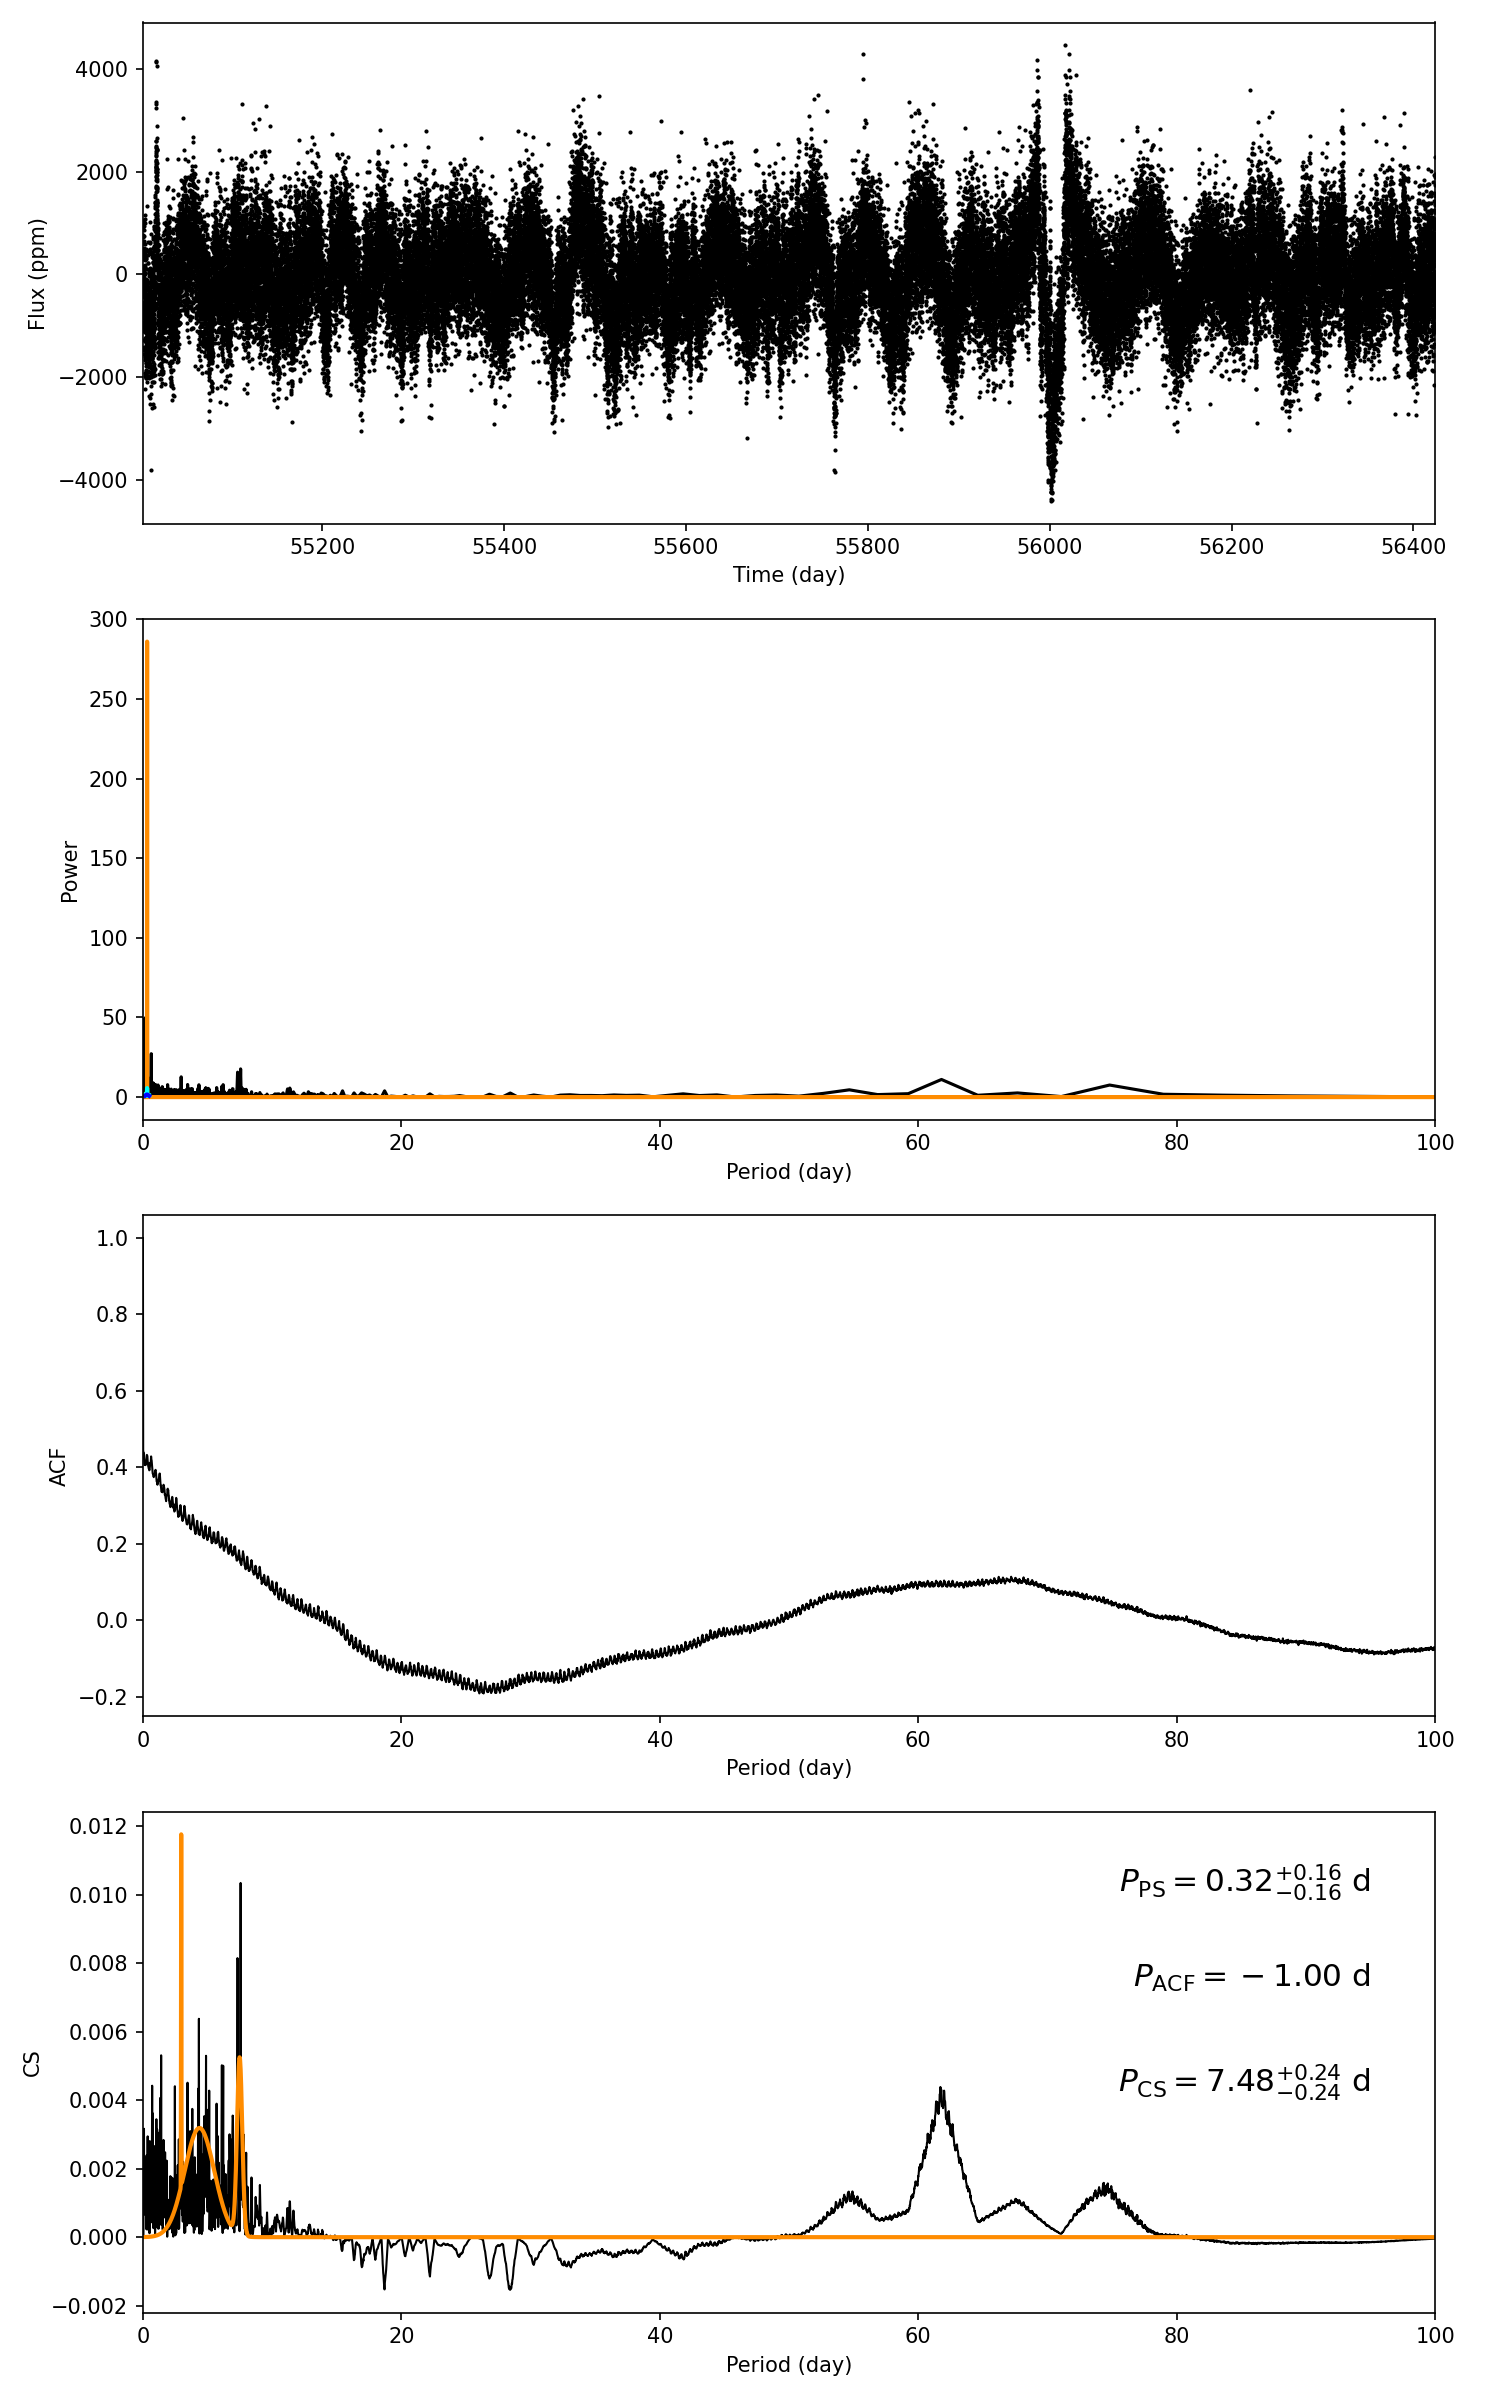

The file beside this chart, header and first rows:
target_id, prot_ps, prot_acf, prot_cs, e_prot_ps, E_prot_ps, e_prot_acf, E_prot_acf, e_prot_cs, E_prot_cs, sph_ps, sph_acf, sph_cs, e_sph_ps, e_sph_acf, e_sph_cs, h_ps, fa_prob_ps, hacf, gacf, hcs
6045893, 0.3229, -1.0, 7.485, 0.1611, 0.1611, -1.0, -1.0, 0.2368, 0.2368, 678.5, -1.0, 835.6, 84.31, -1.0, 174.3, 252.1, 3.309603796868521e-110, -1.0, -1.0, 0.01034
